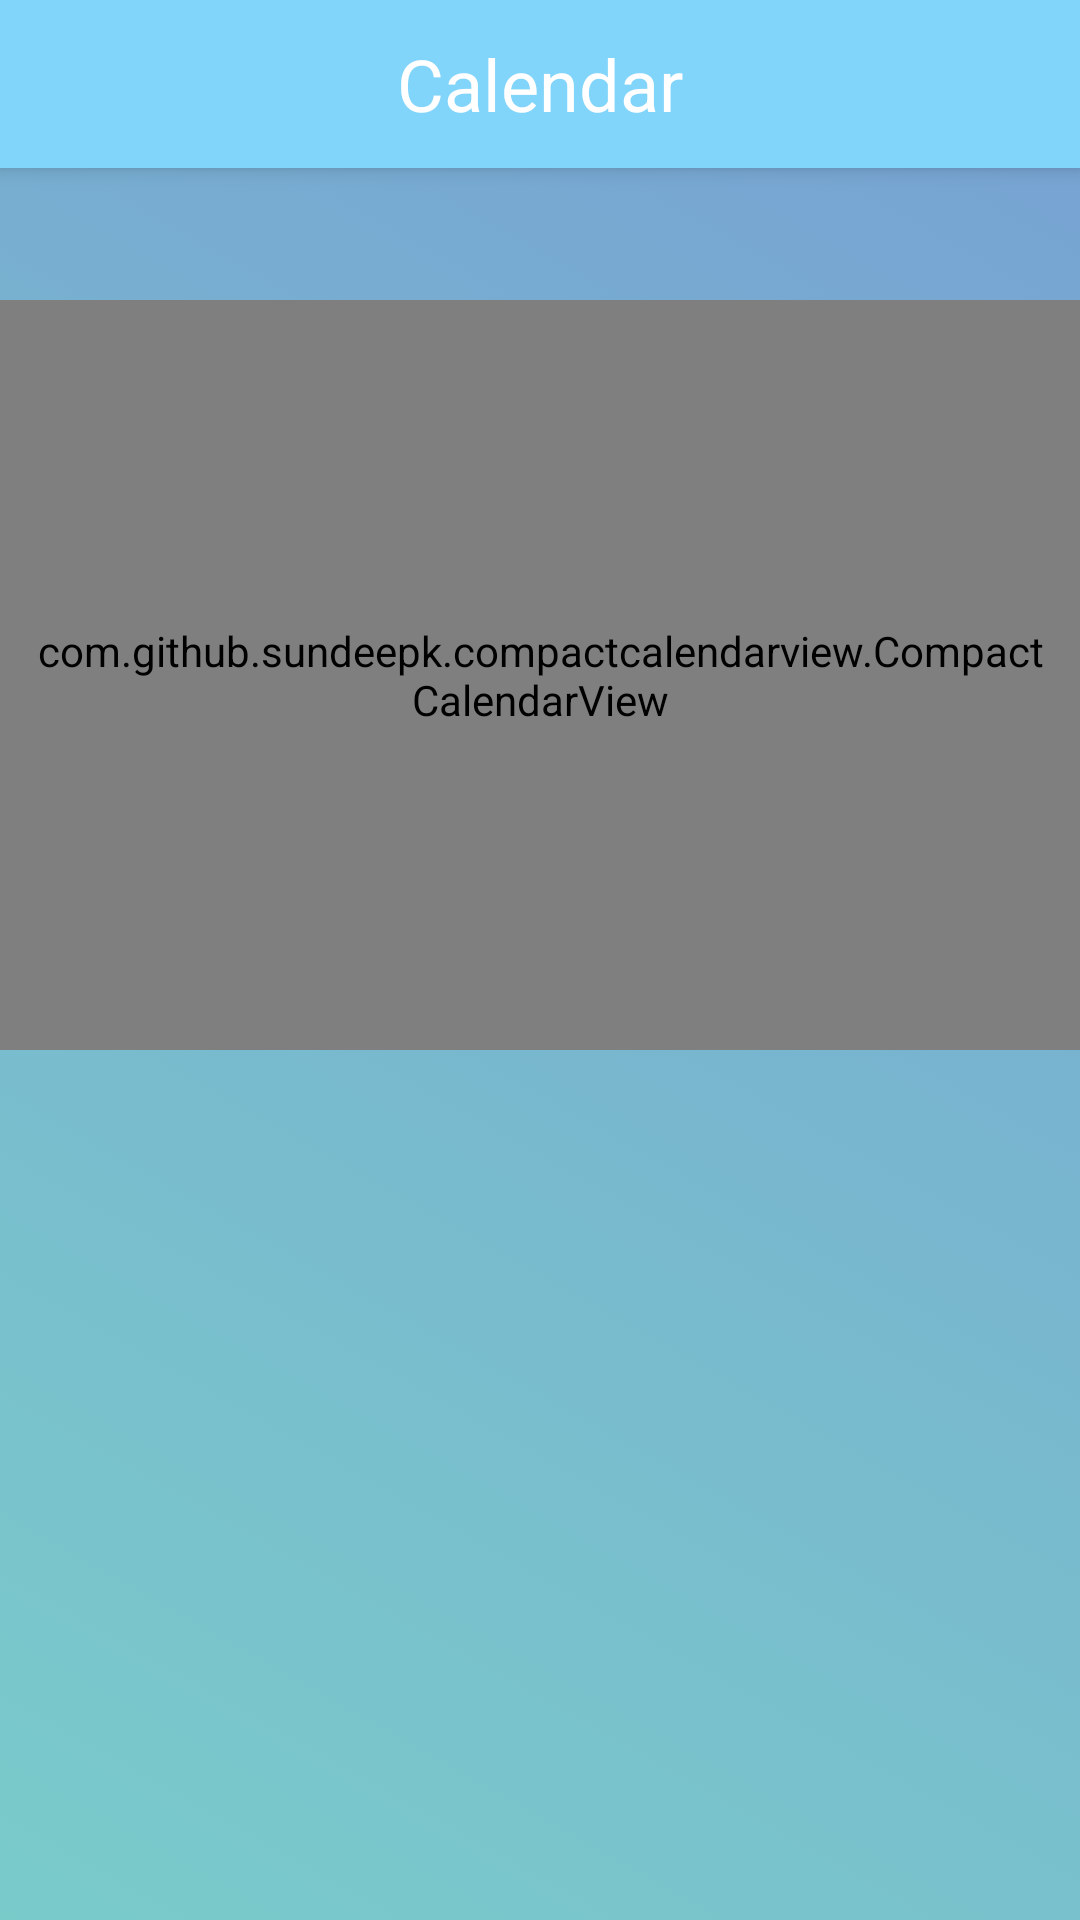

Here is an Android app screen rendered from its layout file. Give the layout XML and the strings, colors and styles it references.
<!-- AndroidManifest.xml: application theme AppTheme -->
<!-- res/layout/activity_calendar.xml -->
<?xml version="1.0" encoding="utf-8"?>
<RelativeLayout xmlns:android="http://schemas.android.com/apk/res/android"
    xmlns:app="http://schemas.android.com/apk/res-auto"
    android:id="@+id/activity_main"
    android:layout_width="match_parent"
    android:layout_height="match_parent"
    android:background="@drawable/gradient">

    <android.support.v7.widget.Toolbar
        android:id="@+id/toolbar"
        android:layout_width="match_parent"
        android:layout_height="?attr/actionBarSize"
        android:background="#81d4fa"
        android:elevation="4dp"
        android:theme="@style/ThemeOverlay.AppCompat.ActionBar"
        app:popupTheme="@style/ThemeOverlay.AppCompat.Light">

        <TextView
            android:id="@+id/textView3"
            android:layout_width="wrap_content"
            android:layout_height="wrap_content"
            android:layout_alignParentTop="true"
            android:layout_gravity="center"
            android:layout_marginTop="11dp"
            android:text="Calendar"
            android:textAppearance="@style/TextAppearance.AppCompat.Headline"
            android:textColor="#FFFFFF" />

    </android.support.v7.widget.Toolbar>

    <TextView
        android:id="@+id/monthText"
        android:layout_width="wrap_content"
        android:layout_height="wrap_content"
        android:layout_below="@+id/toolbar"
        android:layout_centerHorizontal="true"
        android:textColor="#FFFFFF"
        android:textAppearance="@android:style/TextAppearance.Material.Headline" />

    <com.github.sundeepk.compactcalendarview.CompactCalendarView
        xmlns:app="http://schemas.android.com/apk/res-auto"
        android:id="@+id/compactcalendar_view"
        android:layout_width="fill_parent"
        android:layout_marginTop="100dp"
        android:paddingRight="10dp"
        android:paddingLeft="10dp"
        android:layout_height="250dp"
        app:compactCalendarTargetHeight="250dp"
        app:compactCalendarTextSize="12sp"
        app:compactCalendarBackgroundColor="#80bbdefb"
        app:compactCalendarTextColor="#fff"
        app:compactCalendarCurrentSelectedDayBackgroundColor="#536dfe"
        app:compactCalendarCurrentDayBackgroundColor="#303f9f"
        app:compactCalendarMultiEventIndicatorColor="#fff" />

</RelativeLayout>
<!-- resources referenced by this layout -->
<resources>
  <!-- drawable gradient (drawable) -->
  <?xml version="1.0" encoding="utf-8"?>
  <selector xmlns:android="http://schemas.android.com/apk/res/android">
      <item>
          <shape>
              <gradient
                  android:angle="225"
                  android:endColor="#79CBCA"
                  android:startColor="#77A1D3" />
          </shape>
      </item>
  </selector>
  <style name="AppTheme" parent="Theme.AppCompat.Light.NoActionBar">
          
          <item name="colorPrimary">@color/colorAccent</item>
          <item name="colorPrimaryDark">@color/colorPrimaryDark</item>
          <item name="colorAccent">@color/colorPrimary</item>
      </style>
  <color name="colorAccent">#8ec3ff</color>
  <color name="colorPrimaryDark">#808a8f</color>
  <color name="colorPrimary">#c3c6c7</color>
</resources>
